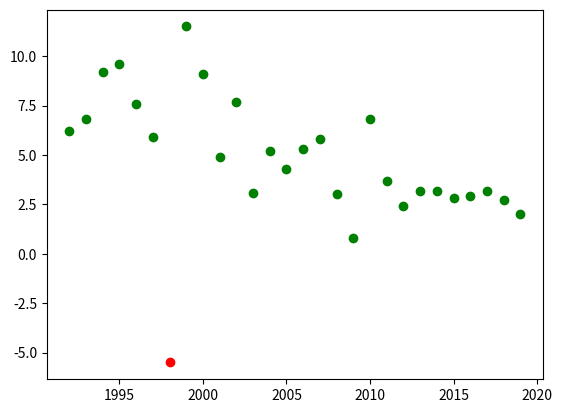

Source code (Python):
# Written by gusah009
# [redacted]

import matplotlib.pyplot as plt
import numpy as np

X = np.array([1992, 1993, 1994, 1995, 1996, 1997, 1998, 1999, 2000, 2001, 2002, 2003, 2004, 2005, 2006, 2007, 2008, 2009, 2010, 2011, 2012, 2013, 2014, 2015, 2016, 2017, 2018, 2019])
Y = np.array([6.2, 6.8, 9.2, 9.6, 7.6, 5.9, -5.5, 11.5, 9.1, 4.9, 7.7, 3.1, 5.2, 4.3, 5.3, 5.8, 3.0, 0.8, 6.8, 3.7, 2.4, 3.2, 3.2, 2.8, 2.9, 3.2, 2.7, 2.0])

threshold = 0

# Add below threshold markers
below_threshold = Y >= threshold
plt.scatter(X[below_threshold], Y[below_threshold], color='green') 

# Add above threshold markers
above_threshold = np.logical_not(below_threshold)
plt.scatter(X[above_threshold], Y[above_threshold], color='red') 
plt.show()